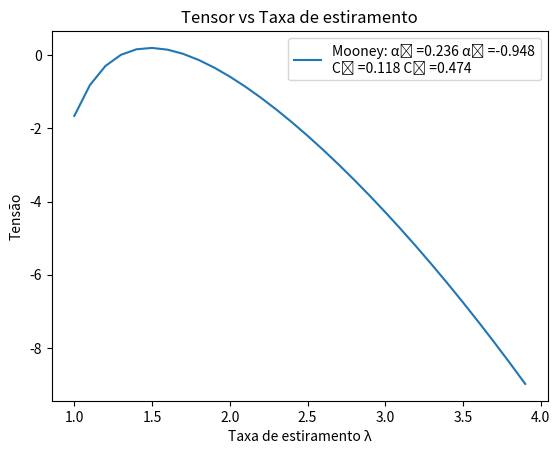

Write Python code to recreate this figure.
import matplotlib.pyplot as plt # Importar bliblioteca para plotagem de gráficos
import numpy as np # Importar bliblioteca para realização de cálculos matemáticos complexos

c_1 = 0.118 # Valor de entrada para a constante do material C1
c_2 = 0.474 # Valor de entrada para a constante do material C2


T11 = np.zeros(30) # Pré-alocagem do vetor T11 - ganho de perfomance
lambda_1 = np.ones(30) # Pré-alocagem do vetor T11 - ganho de perfomance

for i in range(1,30): # Função para gerar o lambda em forma de vetor 
    lambda_1[i] = lambda_1[i-1] + 0.1 # Os diferentes lambdas que serâo testados tem incremento de 0,1

for i in range(30): # Função para cálculo da componente (1,1) do tensor T

    lambda_3 = lambda_1[i]**(-2) # Cálculo do lambda_3 em função do lambda 1

    alpha_0 = 2*c_1 # Cálculo do alpha 0 e alpha 1 em função das constantes do material pela formulação de Mooney-Rivlin
    alpha_1 = -2*c_2

    p = alpha_1*lambda_1[i]**(-2)+alpha_1*lambda_1[i]**2 # Cálculo da carga de estiramento

    B = np.array([[lambda_1[i]**2, 0 , 0],[0, 4, 0],[0, 0, lambda_3]]) # Cálculo da matriz B
    B_inv = np.linalg.inv(B) # # Cálculo da matriz inversa de B

    T11[i] = p*1 + alpha_0*B[0][0] + i*B_inv[0][0] # Cálculo da componente (1,1) do tensor T

    # O T11 é calculado em forma de vetor, que armazena diversos valores, necessário para plotar o gráfico.

# Plot
plt.figure('Gráfico 2') # Cria uma figura para armazenar o gráfico
plt.title('Tensor vs Taxa de estiramento') # Título do gráfico
plt.xlabel('Taxa de estiramento \u03BB') # Rótulo do eixo x
plt.ylabel('Tensão') # Rótulo do eixo x
g_label = 'Mooney: \u03B1\u2080 =' + str(alpha_0) + ' \u03B1\u2081 =' + str(alpha_1) +'\nC\u2081 =' + str(c_1) + ' C\u2082 =' + str(c_2) # Texto da legenda
plt.plot(lambda_1,T11, label = g_label ) # Função para plotar o gráfico
plt.legend() # Função de chamamento da legenda
plt.show()  # Função de chamamento do gráfico